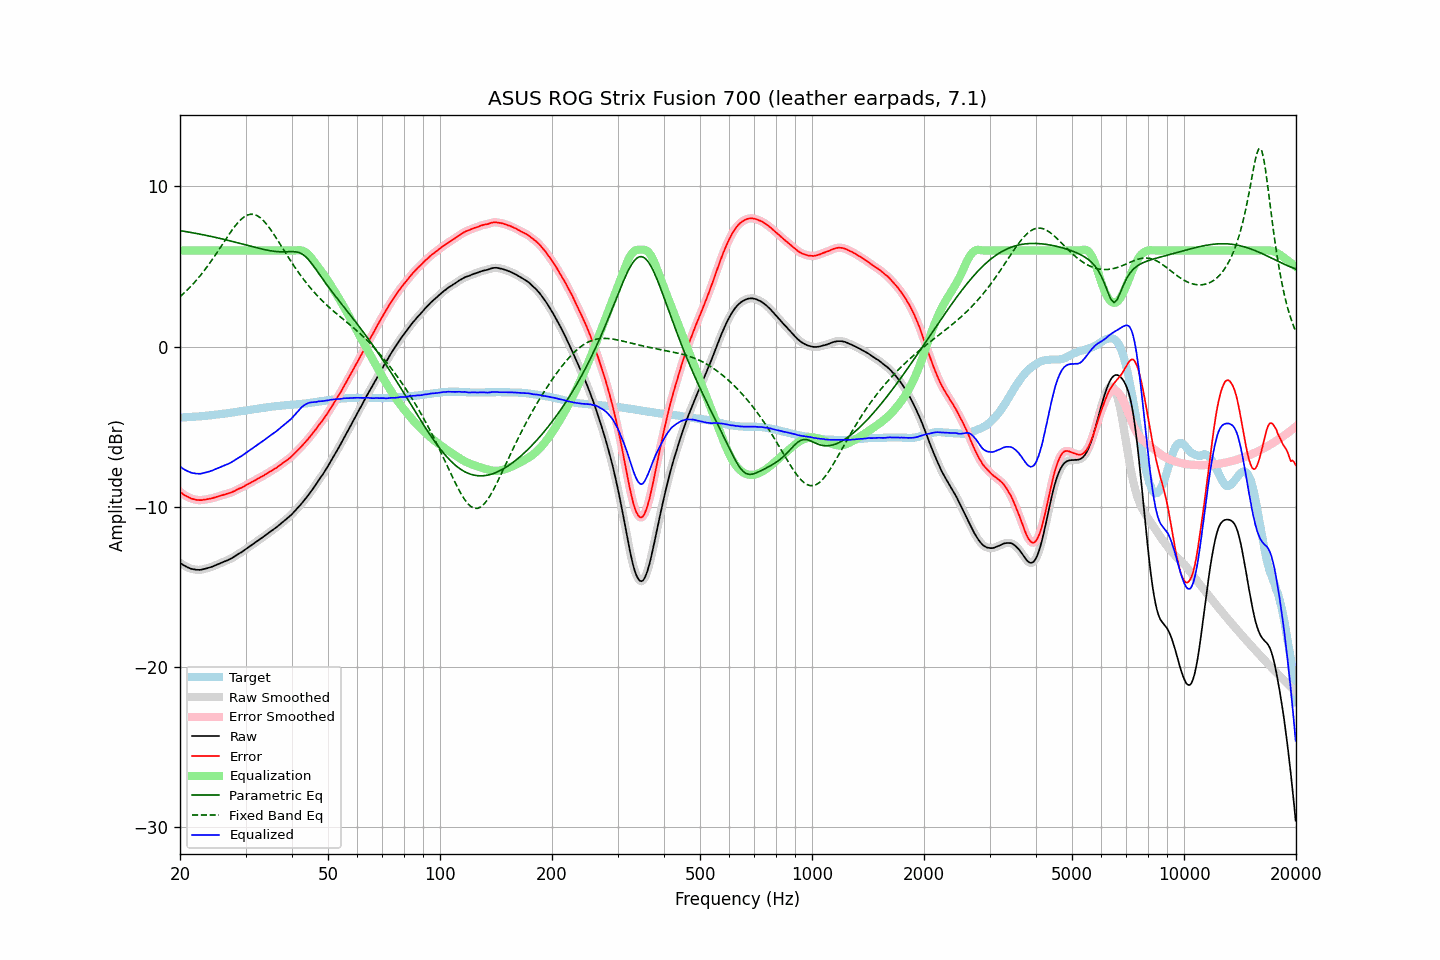

Data behind this chart, as committed beside it:
frequency, raw, error, smoothed, error_smoothed, equalization, parametric_eq, fixed_band_eq, equalized_raw, equalized_smoothed, target
20.00, -13.49, -9.06, -13.49, -9.06, 6.00, 7.24, 3.12, -7.49, -7.49, -4.43
20.20, -13.56, -9.13, -13.56, -9.14, 6.00, 7.23, 3.21, -7.56, -7.56, -4.43
20.40, -13.63, -9.21, -13.63, -9.21, 6.00, 7.21, 3.30, -7.63, -7.63, -4.42
20.61, -13.69, -9.28, -13.69, -9.28, 6.00, 7.19, 3.39, -7.69, -7.69, -4.41
20.81, -13.74, -9.33, -13.74, -9.34, 6.00, 7.18, 3.49, -7.74, -7.74, -4.41
21.02, -13.79, -9.39, -13.79, -9.39, 6.00, 7.16, 3.59, -7.79, -7.79, -4.40
21.23, -13.83, -9.43, -13.83, -9.44, 6.00, 7.14, 3.69, -7.83, -7.83, -4.40
21.44, -13.87, -9.48, -13.86, -9.48, 6.00, 7.12, 3.79, -7.87, -7.86, -4.39
21.66, -13.89, -9.51, -13.89, -9.51, 6.00, 7.11, 3.90, -7.89, -7.89, -4.38
21.87, -13.91, -9.53, -13.91, -9.54, 6.00, 7.09, 4.01, -7.91, -7.91, -4.38
22.09, -13.93, -9.56, -13.92, -9.56, 6.00, 7.07, 4.12, -7.93, -7.92, -4.37
22.31, -13.93, -9.57, -13.93, -9.57, 6.00, 7.05, 4.24, -7.93, -7.93, -4.36
22.54, -13.94, -9.58, -13.93, -9.58, 6.00, 7.03, 4.36, -7.94, -7.93, -4.36
22.76, -13.93, -9.58, -13.92, -9.58, 6.00, 7.01, 4.48, -7.93, -7.92, -4.35
22.99, -13.91, -9.57, -13.91, -9.57, 6.00, 6.99, 4.61, -7.91, -7.91, -4.34
23.22, -13.88, -9.55, -13.88, -9.56, 6.00, 6.97, 4.74, -7.88, -7.88, -4.33
23.45, -13.86, -9.54, -13.85, -9.54, 6.00, 6.95, 4.87, -7.86, -7.85, -4.32
23.69, -13.83, -9.52, -13.83, -9.52, 6.00, 6.93, 5.01, -7.83, -7.83, -4.31
23.92, -13.80, -9.50, -13.80, -9.50, 6.00, 6.91, 5.14, -7.80, -7.80, -4.30
24.16, -13.77, -9.48, -13.77, -9.48, 6.00, 6.89, 5.29, -7.77, -7.77, -4.29
24.40, -13.74, -9.46, -13.73, -9.46, 6.00, 6.87, 5.43, -7.74, -7.73, -4.28
24.65, -13.69, -9.43, -13.69, -9.43, 6.00, 6.84, 5.57, -7.69, -7.69, -4.26
24.89, -13.65, -9.40, -13.65, -9.40, 6.00, 6.82, 5.72, -7.65, -7.65, -4.25
25.14, -13.61, -9.37, -13.61, -9.37, 6.00, 6.80, 5.87, -7.61, -7.61, -4.24
25.39, -13.57, -9.34, -13.57, -9.34, 6.00, 6.78, 6.02, -7.57, -7.57, -4.23
25.65, -13.53, -9.31, -13.52, -9.31, 6.00, 6.75, 6.17, -7.53, -7.52, -4.22
25.91, -13.48, -9.28, -13.48, -9.28, 6.00, 6.73, 6.33, -7.48, -7.48, -4.20
26.16, -13.44, -9.25, -13.44, -9.25, 6.00, 6.70, 6.48, -7.44, -7.44, -4.19
26.43, -13.40, -9.22, -13.40, -9.22, 6.00, 6.68, 6.63, -7.40, -7.40, -4.18
26.69, -13.36, -9.19, -13.36, -9.19, 6.00, 6.66, 6.78, -7.36, -7.36, -4.17
26.96, -13.32, -9.17, -13.32, -9.17, 6.00, 6.63, 6.93, -7.32, -7.32, -4.15
27.23, -13.27, -9.13, -13.27, -9.13, 6.00, 6.61, 7.08, -7.27, -7.27, -4.14
27.50, -13.22, -9.10, -13.22, -9.10, 6.00, 6.58, 7.22, -7.22, -7.22, -4.12
27.77, -13.16, -9.05, -13.16, -9.05, 6.00, 6.56, 7.36, -7.16, -7.16, -4.11
28.05, -13.10, -9.01, -13.09, -9.01, 6.00, 6.53, 7.49, -7.10, -7.09, -4.09
28.33, -13.03, -8.95, -13.03, -8.95, 6.00, 6.50, 7.62, -7.03, -7.03, -4.08
28.62, -12.96, -8.90, -12.96, -8.90, 6.00, 6.48, 7.74, -6.96, -6.96, -4.06
28.90, -12.90, -8.85, -12.90, -8.86, 6.00, 6.45, 7.84, -6.90, -6.90, -4.05
29.19, -12.85, -8.82, -12.84, -8.81, 6.00, 6.42, 7.95, -6.85, -6.84, -4.03
29.48, -12.78, -8.76, -12.78, -8.76, 6.00, 6.40, 8.03, -6.78, -6.78, -4.02
29.78, -12.71, -8.71, -12.71, -8.71, 6.00, 6.37, 8.11, -6.71, -6.71, -4.00
30.08, -12.63, -8.64, -12.63, -8.65, 6.00, 6.35, 8.16, -6.63, -6.63, -3.99
30.38, -12.56, -8.59, -12.56, -8.59, 6.00, 6.32, 8.22, -6.56, -6.56, -3.97
30.68, -12.50, -8.54, -12.49, -8.54, 6.00, 6.29, 8.24, -6.50, -6.49, -3.96
30.99, -12.43, -8.49, -12.43, -8.49, 6.00, 6.27, 8.27, -6.43, -6.43, -3.94
31.30, -12.36, -8.43, -12.36, -8.43, 6.00, 6.24, 8.26, -6.36, -6.36, -3.93
31.61, -12.29, -8.38, -12.29, -8.38, 6.00, 6.21, 8.25, -6.29, -6.29, -3.91
31.93, -12.22, -8.32, -12.22, -8.32, 6.00, 6.19, 8.22, -6.22, -6.22, -3.90
32.24, -12.15, -8.27, -12.14, -8.27, 6.00, 6.16, 8.18, -6.15, -6.14, -3.88
32.57, -12.07, -8.20, -12.07, -8.21, 6.00, 6.14, 8.11, -6.07, -6.07, -3.87
32.89, -12.00, -8.15, -12.00, -8.15, 6.00, 6.11, 8.04, -6.00, -6.00, -3.85
33.22, -11.94, -8.10, -11.93, -8.10, 6.00, 6.09, 7.95, -5.94, -5.93, -3.84
33.55, -11.87, -8.05, -11.86, -8.04, 6.00, 6.07, 7.86, -5.87, -5.86, -3.82
33.89, -11.79, -7.98, -11.79, -7.99, 6.00, 6.05, 7.74, -5.79, -5.79, -3.81
34.23, -11.71, -7.92, -11.71, -7.92, 6.00, 6.03, 7.63, -5.71, -5.71, -3.79
34.57, -11.64, -7.86, -11.64, -7.86, 6.00, 6.01, 7.49, -5.64, -5.64, -3.78
34.92, -11.57, -7.80, -11.56, -7.80, 6.00, 5.99, 7.36, -5.57, -5.56, -3.77
35.27, -11.49, -7.74, -11.49, -7.74, 6.00, 5.97, 7.22, -5.49, -5.49, -3.75
35.62, -11.42, -7.68, -11.42, -7.68, 6.00, 5.96, 7.07, -5.42, -5.42, -3.74
35.97, -11.35, -7.62, -11.35, -7.62, 6.00, 5.95, 6.92, -5.35, -5.35, -3.73
... 635 more rows
